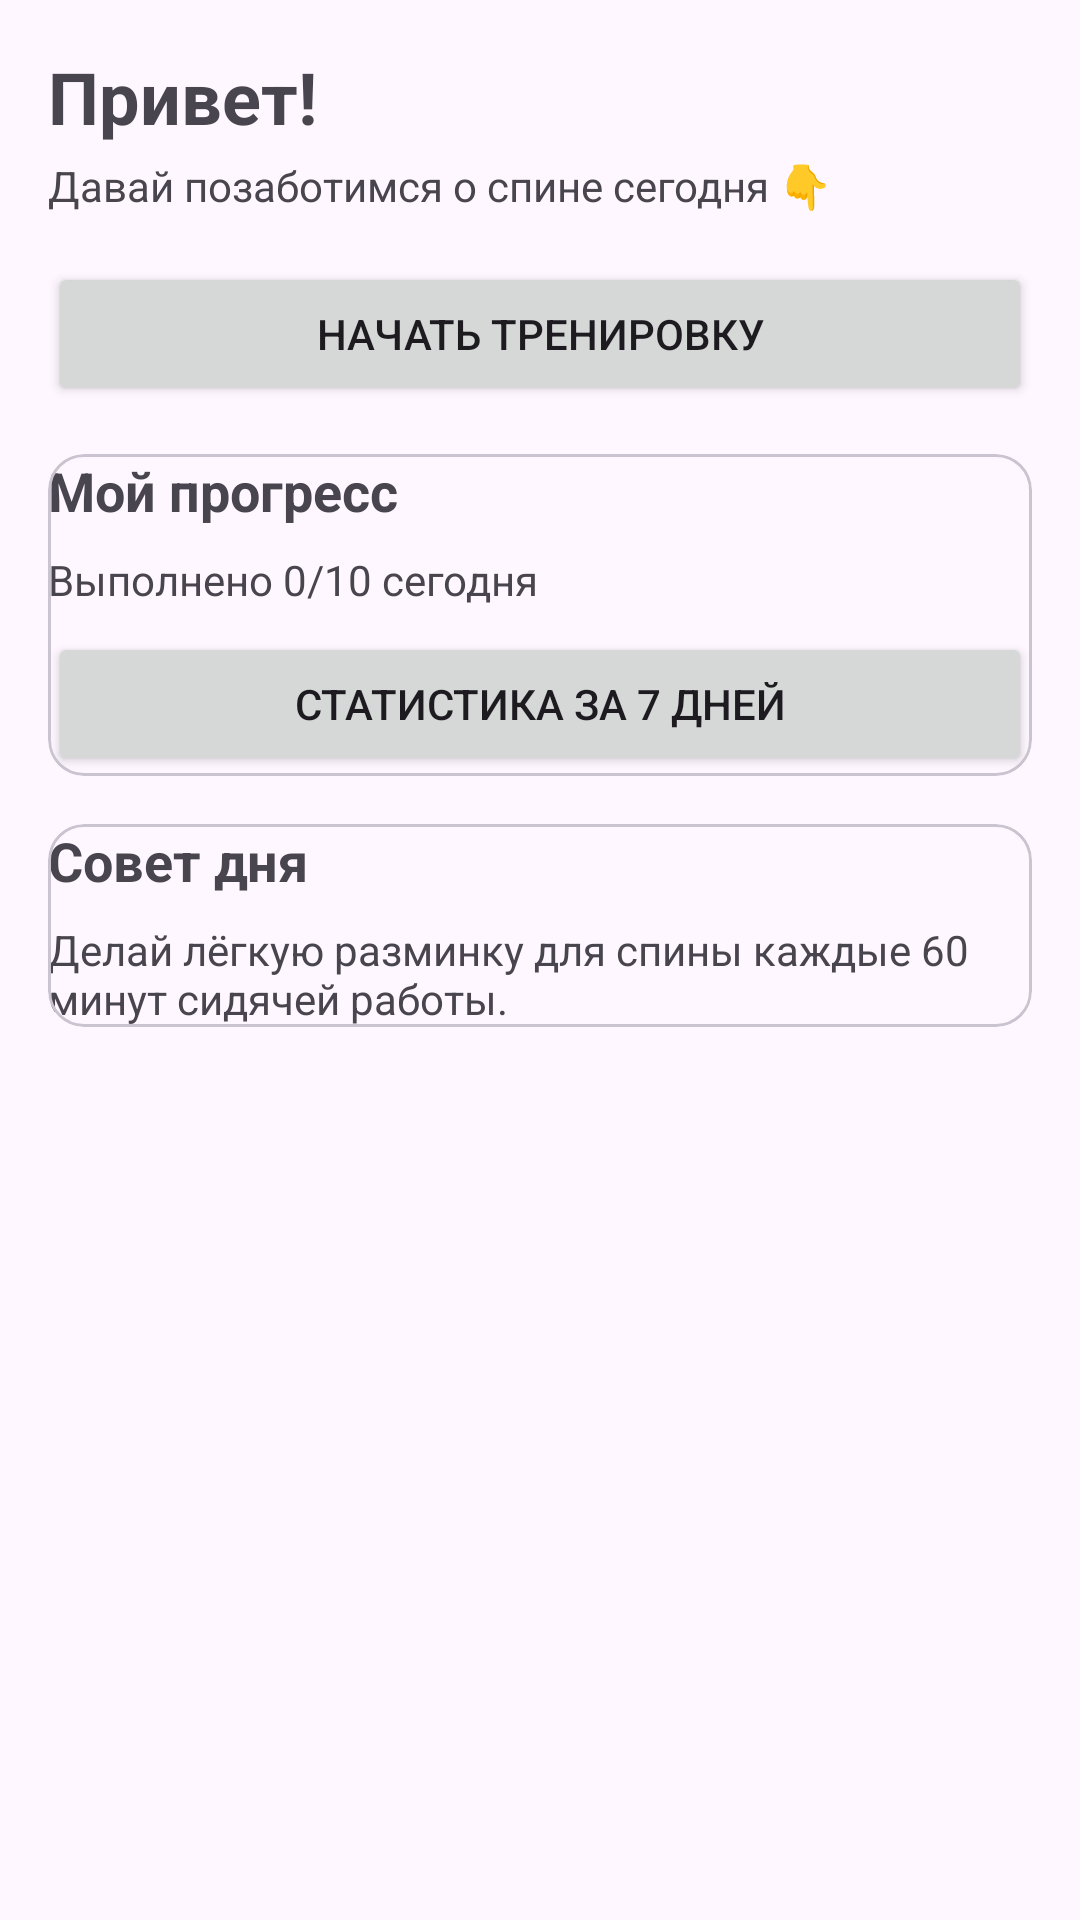

Android layout source for this screen:
<!-- AndroidManifest.xml: application theme Theme.Spineguard -->
<!-- res/layout/fragment_home.xml -->
<?xml version="1.0" encoding="utf-8"?>

<androidx.core.widget.NestedScrollView xmlns:android="http://schemas.android.com/apk/res/android"
    android:layout_width="match_parent"
    android:layout_height="match_parent"
    android:padding="16dp">

    <LinearLayout
        android:layout_width="match_parent"
        android:layout_height="wrap_content"
        android:orientation="vertical">

        
        <TextView
            android:id="@+id/tvGreeting"
            android:layout_width="wrap_content"
            android:layout_height="wrap_content"
            android:text="Привет!"
            android:textSize="24sp"
            android:textStyle="bold"
            android:paddingBottom="4dp" />

        <TextView
            android:id="@+id/tvMotivation"
            android:layout_width="wrap_content"
            android:layout_height="wrap_content"
            android:text="Давай позаботимся о спине сегодня 👇"
            android:textSize="14sp"
            android:paddingBottom="16dp" />

        
        <Button
            android:id="@+id/btnStartWorkout"
            android:layout_width="match_parent"
            android:layout_height="wrap_content"
            android:text="Начать тренировку" />

        
        <View
            android:layout_width="match_parent"
            android:layout_height="16dp" />

        <com.google.android.material.card.MaterialCardView
            android:layout_width="match_parent"
            android:layout_height="wrap_content"
            android:layout_marginBottom="16dp"
            android:padding="16dp">

            <LinearLayout
                android:layout_width="match_parent"
                android:layout_height="wrap_content"
                android:orientation="vertical">

                <TextView
                    android:id="@+id/tvProgressTitle"
                    android:layout_width="wrap_content"
                    android:layout_height="wrap_content"
                    android:text="Мой прогресс"
                    android:textSize="18sp"
                    android:textStyle="bold"
                    android:paddingBottom="8dp" />

                <TextView
                    android:id="@+id/tvProgressText"
                    android:layout_width="wrap_content"
                    android:layout_height="wrap_content"
                    android:text="Выполнено 0/10 сегодня"
                    android:textSize="14sp"
                    android:paddingBottom="8dp" />

                <Button
                    android:id="@+id/btnShowProgress"
                    android:layout_width="match_parent"
                    android:layout_height="wrap_content"
                    android:text="Статистика за 7 дней" />
            </LinearLayout>
        </com.google.android.material.card.MaterialCardView>

        
        <com.google.android.material.card.MaterialCardView
            android:layout_width="match_parent"
            android:layout_height="wrap_content"
            android:padding="16dp">

            <LinearLayout
                android:layout_width="match_parent"
                android:layout_height="wrap_content"
                android:orientation="vertical">

                <TextView
                    android:id="@+id/tvTipTitle"
                    android:layout_width="wrap_content"
                    android:layout_height="wrap_content"
                    android:text="Совет дня"
                    android:textSize="18sp"
                    android:textStyle="bold"
                    android:paddingBottom="8dp" />

                <TextView
                    android:id="@+id/tvTipText"
                    android:layout_width="wrap_content"
                    android:layout_height="wrap_content"
                    android:text="Делай лёгкую разминку для спины каждые 60 минут сидячей работы."
                    android:textSize="14sp" />
            </LinearLayout>
        </com.google.android.material.card.MaterialCardView>



    </LinearLayout>
</androidx.core.widget.NestedScrollView>
<!-- resources referenced by this layout -->
<resources>
  <style name="Theme.Spineguard" parent="Theme.Material3.DayNight.NoActionBar">
          
      </style>
</resources>
